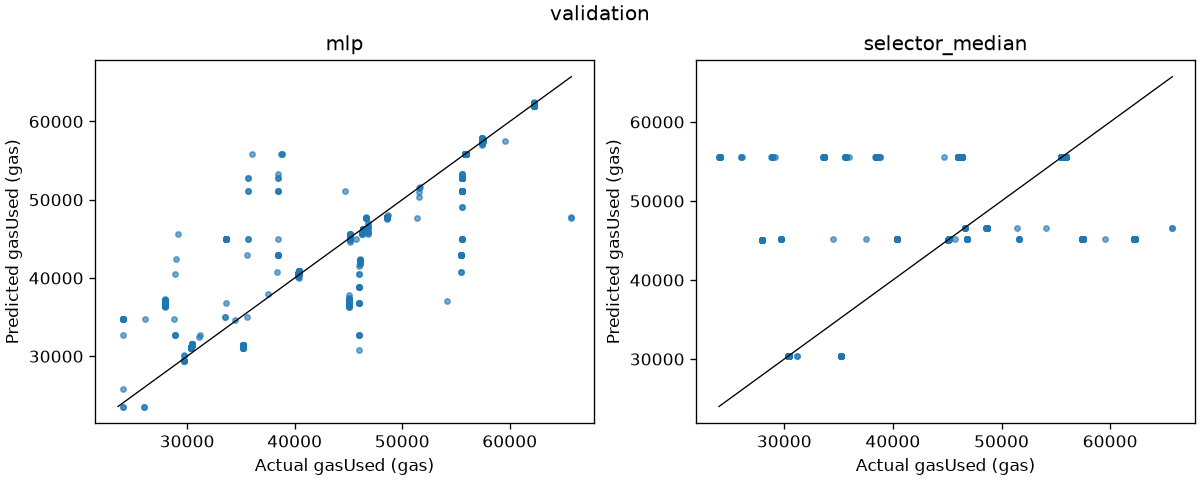

Source data for this figure (header and first rows):
row_id, contract, functionSelector, actual_gasUsed, pipeline_check_only, mlp_prediction, selector_median_prediction, mlp_residual, selector_median_residual
1:0xf465d1c3a4fd1b150d2a9c013320691c0afb…, 0xc02aaa39b223fe8d0a0e5c4f27ead9083c756c…, 0x2e1a7d4d, 30416, False, 31376, 30416, -959.8, 0.0
1:0xa723f31eec6160fd91a6e6c7ab60b1d792de…, 0xa0b86991c6218b36c1d19d4a2e9eb0ce3606eb…, 0xa9059cbb, 57448, False, 57224, 45172, 223.6, 12276
1:0x80ddfb760d19ac52f64881fc0cfbd09d3270…, 0xc02aaa39b223fe8d0a0e5c4f27ead9083c756c…, 0x095ea7b3, 46064, False, 42242, 55558, 3822, -9494
1:0x4410079746f0c8692a19fb1b93bc04ff92ba…, 0xa0b86991c6218b36c1d19d4a2e9eb0ce3606eb…, 0xa9059cbb, 62260, False, 62345, 45172, -84.93, 17088
1:0xcdd176af18a6f9fc1c6aeedc02d2ab8b7222…, 0xa0b86991c6218b36c1d19d4a2e9eb0ce3606eb…, 0x23b872dd, 48601, False, 47564, 46625, 1037, 1976
1:0xb65c55359150bf4d3217870428cd3387e01a…, 0xc02aaa39b223fe8d0a0e5c4f27ead9083c756c…, 0x2e1a7d4d, 35216, False, 31376, 30416, 3840, 4800
1:0xd69de1d6c13311c19fd21d0272dd0f542115…, 0xa0b86991c6218b36c1d19d4a2e9eb0ce3606eb…, 0xa9059cbb, 45160, False, 45081, 45172, 79.07, -12.0
1:0x1f35de491a9b86bb3b9926a3f5f7fdc9b348…, 0xa0b86991c6218b36c1d19d4a2e9eb0ce3606eb…, 0x095ea7b3, 55846, False, 55843, 55558, 2.77, 288.0
1:0xfdfe8dd282d0e3256ad12ea536555f893a66…, 0xa0b86991c6218b36c1d19d4a2e9eb0ce3606eb…, 0xa9059cbb, 62260, False, 62346, 45172, -85.78, 17088
1:0x176ec116fb0dfc52bf2ced1bea776da472e1…, 0xa0b86991c6218b36c1d19d4a2e9eb0ce3606eb…, 0xa9059cbb, 62260, False, 62297, 45172, -36.51, 17088
1:0x5f8d9061695fbe504f33a11a955d74f8c5a6…, 0xa0b86991c6218b36c1d19d4a2e9eb0ce3606eb…, 0xa9059cbb, 62260, False, 62315, 45172, -55.2, 17088
1:0xb0f136102430ec4358494042ce8cc7217f0c…, 0xc02aaa39b223fe8d0a0e5c4f27ead9083c756c…, 0x095ea7b3, 46304, False, 45808, 55558, 496.1, -9254
1:0x3c1271e605d5ca26b203115c53007910c25f…, 0xa0b86991c6218b36c1d19d4a2e9eb0ce3606eb…, 0xa9059cbb, 62248, False, 62201, 45172, 47, 17076
1:0xe34b907d0ec719302008d0c0d5587a104ccf…, 0xa0b86991c6218b36c1d19d4a2e9eb0ce3606eb…, 0xa9059cbb, 45148, False, 45118, 45172, 29.92, -24.0
1:0xb67c2a8903d142b0701572f2cf72e195dc41…, 0xc02aaa39b223fe8d0a0e5c4f27ead9083c756c…, 0x2e1a7d4d, 30416, False, 31376, 30416, -959.8, 0.0
1:0x7f75a7578d235b5693f8e16a08b3242d40c2…, 0xc02aaa39b223fe8d0a0e5c4f27ead9083c756c…, 0xd0e30db0, 45038, False, 36677, 45038, 8361, 0.0
1:0x5746503b74a8ea51cbf6fdfaabcabad2dd31…, 0xc02aaa39b223fe8d0a0e5c4f27ead9083c756c…, 0xa9059cbb, 51606, False, 51032, 45172, 574.4, 6434
1:0x73b27219878c9b9b8903543acc18c11aca36…, 0xa0b86991c6218b36c1d19d4a2e9eb0ce3606eb…, 0x095ea7b3, 55570, False, 52755, 55558, 2815, 12.0
1:0x7a218238c6b6cc8ff7e8b1fda0cb8c4fd745…, 0xa0b86991c6218b36c1d19d4a2e9eb0ce3606eb…, 0x095ea7b3, 55522, False, 44952, 55558, 10570, -36.0
1:0x0763b58976f919cd4f3ec3c5b1689bf54a6a…, 0xa0b86991c6218b36c1d19d4a2e9eb0ce3606eb…, 0x095ea7b3, 55570, False, 52755, 55558, 2815, 12.0
1:0x3e753fe8b9cf2223273cf46886f5f1f517a9…, 0xc02aaa39b223fe8d0a0e5c4f27ead9083c756c…, 0x095ea7b3, 46064, False, 42242, 55558, 3822, -9494
1:0x0eac7f6e404a4ae659605fbabe10e9c388de…, 0xa0b86991c6218b36c1d19d4a2e9eb0ce3606eb…, 0x095ea7b3, 55510, False, 42886, 55558, 12624, -48.0
1:0x171b2954140bf0b61fcf098c3d5e4ad0cc15…, 0xc02aaa39b223fe8d0a0e5c4f27ead9083c756c…, 0x2e1a7d4d, 35216, False, 31376, 30416, 3840, 4800
1:0x7441c92f06ce0e541d45e905c873b77b4ac3…, 0xa0b86991c6218b36c1d19d4a2e9eb0ce3606eb…, 0xa9059cbb, 62248, False, 62214, 45172, 33.72, 17076
1:0x9146c496e34c9947b2fb39d9505e7336a9dc…, 0xc02aaa39b223fe8d0a0e5c4f27ead9083c756c…, 0x095ea7b3, 46364, False, 46292, 55558, 71.68, -9194
1:0x546666447d8ce1c740c861f11006143b17b1…, 0xa0b86991c6218b36c1d19d4a2e9eb0ce3606eb…, 0xa9059cbb, 62272, False, 62231, 45172, 41.09, 17100
1:0x27fc5f44c96baf41cb25243b00fb834d96d1…, 0xa0b86991c6218b36c1d19d4a2e9eb0ce3606eb…, 0xa9059cbb, 45160, False, 45334, 45172, -174.4, -12.0
1:0xe568fb95fd9c8d9b53951962097a8bb2e56c…, 0xa0b86991c6218b36c1d19d4a2e9eb0ce3606eb…, 0xa9059cbb, 40360, False, 40737, 45172, -377.4, -4812
1:0xafbc9493100e184c9325c6dcd17c9cccb97f…, 0xc02aaa39b223fe8d0a0e5c4f27ead9083c756c…, 0x2e1a7d4d, 31156, False, 32661, 30416, -1505, 740.0
1:0x2bee6d487cc3de7816bd6b0f863d3d8b74fb…, 0xa0b86991c6218b36c1d19d4a2e9eb0ce3606eb…, 0x23b872dd, 46613, False, 47709, 46625, -1096, -12.0
1:0xf978da2081c7833d1b2980d5d59912a133a6…, 0xa0b86991c6218b36c1d19d4a2e9eb0ce3606eb…, 0xa9059cbb, 62260, False, 62353, 45172, -93.18, 17088
1:0xfacc9b2036b4389b9a7080e4fd2097da393a…, 0xa0b86991c6218b36c1d19d4a2e9eb0ce3606eb…, 0xa9059cbb, 40360, False, 40659, 45172, -299.2, -4812
1:0x4ccc94a0a8b5fc879fe243b0c919c9e7b49e…, 0xc02aaa39b223fe8d0a0e5c4f27ead9083c756c…, 0x095ea7b3, 46304, False, 45808, 55558, 496.1, -9254
1:0x426373c098032263b342002d0f14eb1499a5…, 0xc02aaa39b223fe8d0a0e5c4f27ead9083c756c…, 0x2e1a7d4d, 30428, False, 31561, 30416, -1133, 12.0
1:0xa81994923a28094be1f4b3002c9d4beaa800…, 0xc02aaa39b223fe8d0a0e5c4f27ead9083c756c…, 0x095ea7b3, 24080, False, 34728, 55558, -10648, -31478
1:0xcdc5a6e513828a00ff194c0613f79db03040…, 0xc02aaa39b223fe8d0a0e5c4f27ead9083c756c…, 0x095ea7b3, 46304, False, 45808, 55558, 496.1, -9254
1:0x329942b11ca9d0bf24385c6e83e3406b7f1e…, 0xa0b86991c6218b36c1d19d4a2e9eb0ce3606eb…, 0x095ea7b3, 55570, False, 52755, 55558, 2815, 12.0
1:0xb90bbf3ea58d47308da555805ce6275050cd…, 0xc02aaa39b223fe8d0a0e5c4f27ead9083c756c…, 0x2e1a7d4d, 30404, False, 31191, 30416, -786.7, -12.0
1:0xd27c3b56a72706aa89f9c6a1e3ec561dd8ee…, 0xa0b86991c6218b36c1d19d4a2e9eb0ce3606eb…, 0xa9059cbb, 40360, False, 40725, 45172, -365.4, -4812
1:0xae7c71c77bed899e0af0c57fa931213a55fa…, 0xc02aaa39b223fe8d0a0e5c4f27ead9083c756c…, 0x2e1a7d4d, 35204, False, 31191, 30416, 4013, 4788
1:0xc1e5ae327d1873a69f496add2bac75f826ac…, 0xa0b86991c6218b36c1d19d4a2e9eb0ce3606eb…, 0xa9059cbb, 40348, False, 40450, 45172, -102.3, -4824
1:0xefb04d2d36d7fe9fa56e28df821e010f08d2…, 0xa0b86991c6218b36c1d19d4a2e9eb0ce3606eb…, 0xa9059cbb, 40348, False, 40444, 45172, -96.13, -4824
1:0x5e398587d1a42e3d79d576a62de61b1cdad9…, 0xa0b86991c6218b36c1d19d4a2e9eb0ce3606eb…, 0xa9059cbb, 40360, False, 40711, 45172, -351.3, -4812
1:0x2562e344c0f188002a5111936d500a09d3b4…, 0xa0b86991c6218b36c1d19d4a2e9eb0ce3606eb…, 0xa9059cbb, 62248, False, 62313, 45172, -65.2, 17076
1:0xe603c1a57e7d2f19f4c6119c3c50cc4287db…, 0xa0b86991c6218b36c1d19d4a2e9eb0ce3606eb…, 0xa9059cbb, 45160, False, 45290, 45172, -130.5, -12.0
1:0xec40a973997adf17cb209351aa58de5ab2a1…, 0xc02aaa39b223fe8d0a0e5c4f27ead9083c756c…, 0x095ea7b3, 46304, False, 45808, 55558, 496.1, -9254
1:0x4a38fc1ad4d72692071f83744e5155d73053…, 0xc02aaa39b223fe8d0a0e5c4f27ead9083c756c…, 0xd0e30db0, 45038, False, 37035, 45038, 8003, 0.0
1:0xf765cc9384afec0368859cc7db64063dacf9…, 0xc02aaa39b223fe8d0a0e5c4f27ead9083c756c…, 0xd0e30db0, 45038, False, 36742, 45038, 8296, 0.0
1:0x094a3c4d7303d2805a2852354ea730331fc9…, 0xa0b86991c6218b36c1d19d4a2e9eb0ce3606eb…, 0xa9059cbb, 57460, False, 57738, 45172, -278.3, 12288
1:0x7608f78608dcbe3c3158c571f894e8c6e653…, 0xa0b86991c6218b36c1d19d4a2e9eb0ce3606eb…, 0x095ea7b3, 55558, False, 51112, 55558, 4446, 0.0
1:0x79f20237f2f9766460beedd063ec31933e90…, 0xa0b86991c6218b36c1d19d4a2e9eb0ce3606eb…, 0xa9059cbb, 62248, False, 62115, 45172, 133.3, 17076
1:0xac1b28b5bdd6af93ca01d19048b9c2603207…, 0xc02aaa39b223fe8d0a0e5c4f27ead9083c756c…, 0x2e1a7d4d, 30404, False, 31191, 30416, -786.7, -12.0
1:0xfd11eb7e2a5ec846c97040d2d38e738e245f…, 0xa0b86991c6218b36c1d19d4a2e9eb0ce3606eb…, 0xa9059cbb, 40348, False, 40480, 45172, -131.9, -4824
1:0x3fd2fe6e4b68a234d162e457fe7ab7629fff…, 0xc02aaa39b223fe8d0a0e5c4f27ead9083c756c…, 0xa9059cbb, 46794, False, 45878, 45172, 915.6, 1622
1:0x65f5029c091728d0b186290bf4dc896c516a…, 0xa0b86991c6218b36c1d19d4a2e9eb0ce3606eb…, 0x095ea7b3, 55558, False, 51112, 55558, 4446, 0.0
1:0x9eb262de5de3c1e30b8d2dfd919e3a8ede77…, 0xc02aaa39b223fe8d0a0e5c4f27ead9083c756c…, 0xa9059cbb, 29694, False, 29367, 45172, 327.2, -15478
1:0x95607309a27b4776af984621e58e666c96b0…, 0xa0b86991c6218b36c1d19d4a2e9eb0ce3606eb…, 0xa9059cbb, 57472, False, 57683, 45172, -210.8, 12300
1:0x33450479e39415a7e67a2806bd8980be2fee…, 0xa0b86991c6218b36c1d19d4a2e9eb0ce3606eb…, 0xa9059cbb, 57472, False, 57398, 45172, 73.92, 12300
1:0xebd33c10a4f226a088bb1154f2840c757fd7…, 0xa0b86991c6218b36c1d19d4a2e9eb0ce3606eb…, 0xa9059cbb, 62260, False, 62326, 45172, -65.95, 17088
1:0x6e59c68e9b1e03f87a6f2055d98da76f34ea…, 0xa0b86991c6218b36c1d19d4a2e9eb0ce3606eb…, 0xa9059cbb, 57460, False, 57858, 45172, -397.9, 12288
... 1,313 more rows
